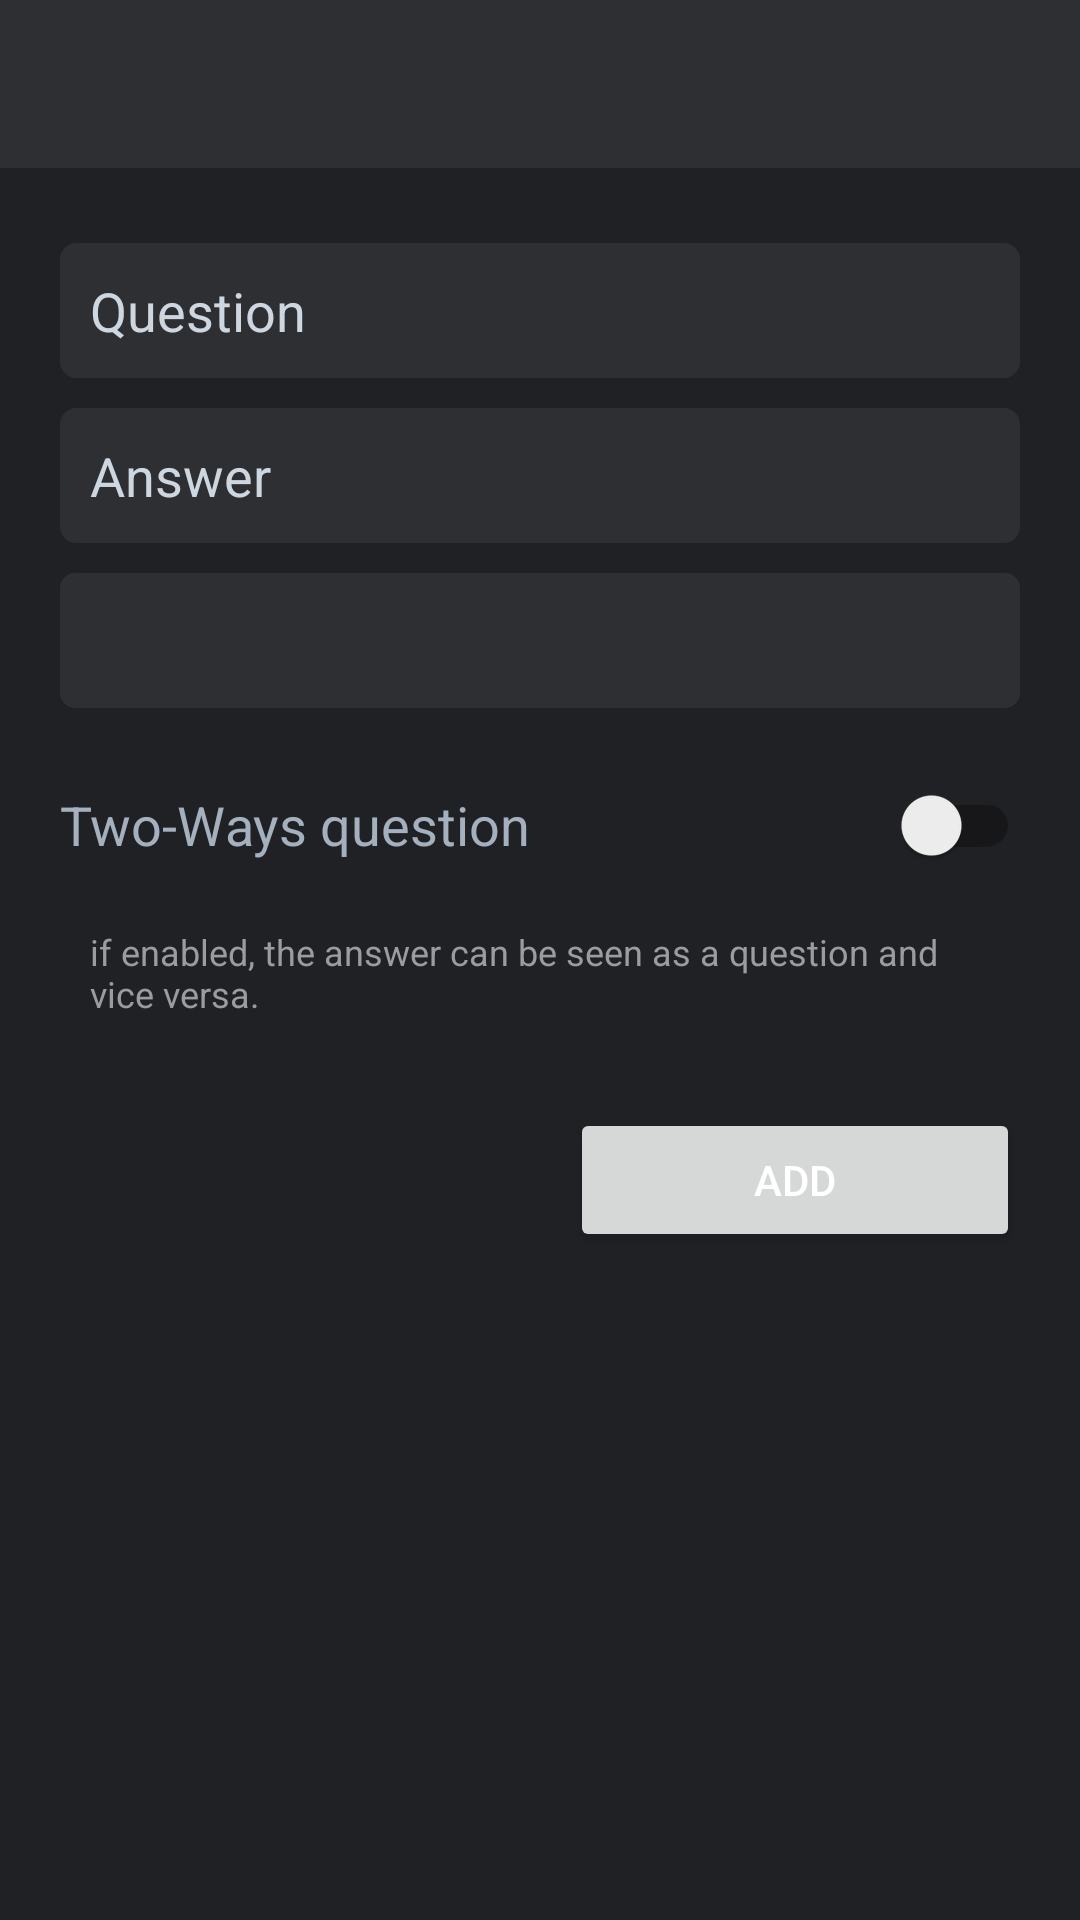

Reconstruct the res/layout file that produces this screen, plus the resources it refers to.
<!-- AndroidManifest.xml: application theme Theme.RandomlyAskMe -->
<!-- res/layout/activity_add_question.xml -->
<?xml version="1.0" encoding="utf-8"?>
<androidx.constraintlayout.widget.ConstraintLayout xmlns:android="http://schemas.android.com/apk/res/android"
    xmlns:app="http://schemas.android.com/apk/res-auto"
    xmlns:tools="http://schemas.android.com/tools"
    android:layout_width="match_parent"
    android:layout_height="match_parent"
    android:background="@color/grey_700"
    tools:context=".AddQuestionActivity">

    <com.google.android.material.appbar.AppBarLayout
        android:id="@+id/appbar"

        android:layout_width="match_parent"
        android:layout_height="wrap_content"
        android:background="@color/grey_600"
        app:layout_constraintEnd_toEndOf="parent"
        app:layout_constraintStart_toStartOf="parent"
        app:layout_constraintTop_toTopOf="parent">

        <androidx.appcompat.widget.Toolbar
            android:id="@+id/toolbar"
            android:layout_width="match_parent"
            android:layout_height="?attr/actionBarSize"
            android:background="@color/grey_600"
            android:theme="@style/ThemeOverlay.AppCompat.Dark"
            app:popupTheme="@style/ThemeOverlay.AppCompat.Dark.ActionBar"
            app:titleTextColor="@color/white" />

    </com.google.android.material.appbar.AppBarLayout>

    <ScrollView
        android:id="@+id/scrollView"
        android:layout_width="match_parent"
        android:layout_height="0dp"
        android:layout_marginTop="10dp"
        app:layout_constraintBottom_toBottomOf="parent"
        app:layout_constraintTop_toBottomOf="@+id/appbar"
        tools:ignore="ScrollViewCount">


        <androidx.constraintlayout.widget.ConstraintLayout
            android:id="@+id/constraintLayout2"
            android:layout_width="match_parent"
            android:layout_height="wrap_content"
            android:elevation="2dp"
            app:layout_constraintBottom_toBottomOf="parent"
            app:layout_constraintEnd_toEndOf="parent"
            app:layout_constraintStart_toStartOf="parent">

            <EditText
                android:id="@+id/question"
                android:layout_width="0dp"
                android:layout_height="45dp"
                android:layout_marginStart="20dp"
                android:layout_marginTop="15dp"
                android:layout_marginEnd="20dp"
                android:layout_weight="1"
                android:background="@drawable/edittext_default"
                android:ems="10"
                android:hint="Question"
                android:inputType="textPersonName"
                android:padding="10dp"
                android:textColor="@color/grey_300"
                android:textColorHint="@color/grey_300"
                app:layout_constraintEnd_toEndOf="parent"
                app:layout_constraintStart_toStartOf="parent"
                app:layout_constraintTop_toTopOf="parent" />

            <EditText
                android:id="@+id/answer"
                android:layout_width="0dp"
                android:layout_height="45dp"
                android:layout_marginStart="20dp"
                android:layout_marginTop="10dp"
                android:layout_marginEnd="20dp"
                android:layout_weight="1"
                android:background="@drawable/edittext_default"
                android:ems="10"
                android:hint="Answer"
                android:inputType="textPersonName"
                android:padding="10dp"
                android:textColor="@color/grey_300"
                android:textColorHint="@color/grey_300"
                app:layout_constraintEnd_toEndOf="parent"
                app:layout_constraintHorizontal_bias="0.0"
                app:layout_constraintStart_toStartOf="parent"
                app:layout_constraintTop_toBottomOf="@+id/question" />

            <Spinner
                android:id="@+id/categoryspinner"
                android:layout_width="match_parent"
                android:layout_height="45dp"
                android:layout_marginStart="20dp"
                android:layout_marginTop="10dp"
                android:layout_marginEnd="20dp"
                android:background="@drawable/spinner_default"
                android:popupBackground="@drawable/spinner_default"
                android:spinnerMode="dropdown"
                app:layout_constraintEnd_toEndOf="parent"
                app:layout_constraintStart_toStartOf="parent"
                app:layout_constraintTop_toBottomOf="@+id/answer" />


            <androidx.appcompat.widget.SwitchCompat
                android:id="@+id/switch1"
                android:layout_width="0dp"
                android:layout_height="wrap_content"
                android:layout_marginStart="20dp"
                android:layout_marginTop="15dp"
                android:layout_marginEnd="20dp"
                android:text="Two-Ways question"
                android:textColor="@color/grey_400"
                android:textColorHighlight="@color/blue"
                android:textColorLink="@color/blue"
                android:textSize="18sp"
                app:layout_constraintEnd_toEndOf="parent"
                app:layout_constraintStart_toStartOf="parent"
                app:layout_constraintTop_toBottomOf="@+id/categoryspinner" />

            <TextView
                android:id="@+id/textView2"
                android:layout_width="0dp"
                android:layout_height="wrap_content"
                android:layout_marginStart="30dp"
                android:layout_marginTop="10dp"
                android:layout_marginEnd="30dp"
                android:text="if enabled, the answer can be seen as a question and vice versa."
                android:textColor="@color/grey_500"
                android:textSize="12sp"
                app:layout_constraintEnd_toEndOf="parent"
                app:layout_constraintStart_toStartOf="parent"
                app:layout_constraintTop_toBottomOf="@+id/switch1" />

            <Button
                android:id="@+id/addbutton"
                android:layout_width="150dp"
                android:layout_height="wrap_content"
                android:layout_marginTop="30dp"
                android:layout_marginEnd="20dp"
                android:padding="10dp"
                android:onClick="saveAndGoToCategory"
                android:text="Add"
                android:textColor="@color/white"
                app:cornerRadius="5dp"
                app:layout_constraintEnd_toEndOf="parent"
                app:layout_constraintTop_toBottomOf="@+id/textView2" />

            <Space
                android:id="@+id/endspace"
                android:layout_width="0dp"
                android:layout_height="50dp"
                app:layout_constraintEnd_toEndOf="parent"
                app:layout_constraintStart_toStartOf="parent"
                app:layout_constraintTop_toBottomOf="@+id/addbutton" />

        </androidx.constraintlayout.widget.ConstraintLayout>

    </ScrollView>
</androidx.constraintlayout.widget.ConstraintLayout>
<!-- resources referenced by this layout -->
<resources>
  <color name="blue">#1e90ff</color>
  <color name="grey_300">#ced6e0</color>
  <color name="grey_400">#a4b0be</color>
  <color name="grey_500">#9b9ca0</color>
  <color name="grey_600">#2e2f33</color>
  <color name="grey_700">#202125</color>
  <color name="white">#FFFFFFFF</color>
  <!-- drawable edittext_default (drawable) -->
  <?xml version="1.0" encoding="utf-8"?>
  <selector xmlns:android="http://schemas.android.com/apk/res/android">
      <item android:state_enabled="true" android:state_focused="true">
          <shape>
              <stroke android:color="@color/blue" android:width="1dp"/>
              <corners android:radius="5dp" />
              <padding android:left="2dp"
                  android:top="2dp"
                  android:right="2dp"
                  android:bottom="2dp" />
          </shape>
      </item>
      <item android:state_enabled="true">
          <shape android:layout_height="40dp">
              <stroke android:color="@color/grey_600" android:width="1dp"/>
              <solid  android:color="@color/grey_600" />
              <padding android:left="2dp"
                  android:top="2dp"
                  android:right="2dp"
                  android:bottom="2dp" />
              <corners android:radius="5dp" />
          </shape>
      </item>
  </selector>
  <!-- drawable spinner_default (drawable) -->
  <shape xmlns:android="http://schemas.android.com/apk/res/android">
      <solid android:color="@color/grey_600" />
      <corners android:radius="5dp"/>
  </shape>
  <style name="Theme.RandomlyAskMe" parent="Theme.MaterialComponents.DayNight.NoActionBar">
          <item name="backgroundColor">@color/grey_700</item>
          
          <item name="colorPrimary">@color/blue</item>
          <item name="colorPrimaryVariant">@color/grey_600</item>
          <item name="colorOnPrimary">@color/white</item>
          
          <item name="colorSecondary">@color/blue</item>
          <item name="colorSecondaryVariant">@color/blue_darker</item>
          <item name="colorOnSecondary">@color/white</item>
          
          <item name="android:statusBarColor">@color/grey_600</item>
          
      </style>
  <color name="blue_darker">#3742fa</color>
</resources>
